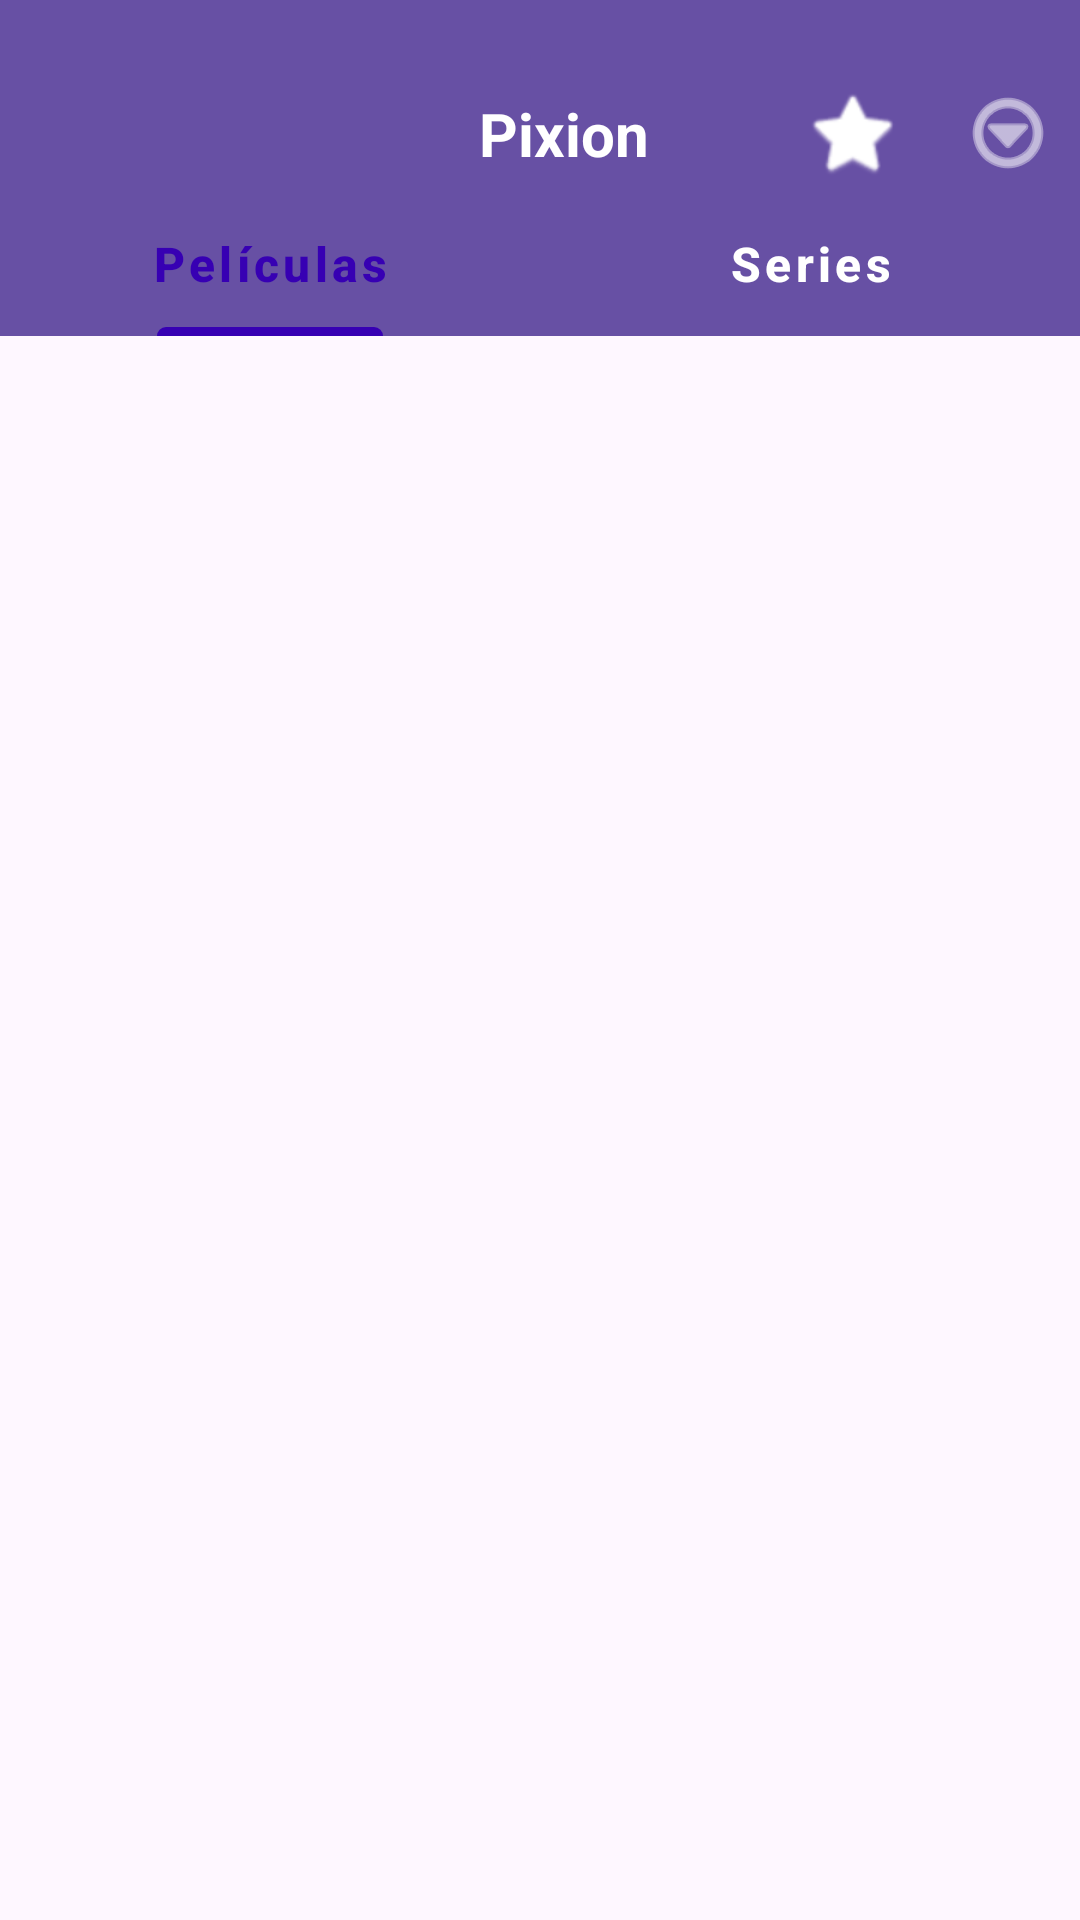

Write the Android layout XML for this screen, with the resource values it uses.
<!-- AndroidManifest.xml: application theme Theme.Pixion -->
<!-- res/layout/fragment_main.xml -->
<?xml version="1.0" encoding="utf-8"?>
<androidx.coordinatorlayout.widget.CoordinatorLayout xmlns:android="http://schemas.android.com/apk/res/android"
    xmlns:app="http://schemas.android.com/apk/res-auto"
    android:layout_width="match_parent"
    android:layout_height="match_parent">

    <com.google.android.material.appbar.AppBarLayout
        android:id="@+id/appBarLayout"
        android:layout_width="match_parent"
        android:layout_height="wrap_content">

        <androidx.appcompat.widget.Toolbar
            android:id="@+id/toolbar"
            android:layout_width="match_parent"
            android:layout_height="?attr/actionBarSize"
            android:background="?attr/colorPrimary"
            android:theme="@style/ThemeOverlay.AppCompat.Dark.ActionBar">

            <RelativeLayout
                android:layout_width="match_parent"
                android:layout_marginTop="25dp"
                android:layout_height="match_parent">

                <TextView
                    android:layout_width="wrap_content"
                    android:layout_height="wrap_content"
                    android:layout_centerInParent="true"
                    android:text="@string/app_name"
                    android:textColor="@android:color/white"
                    android:textSize="20sp"
                    android:textStyle="bold" />

                <LinearLayout
                    android:layout_width="wrap_content"
                    android:layout_height="wrap_content"
                    android:layout_alignParentEnd="true"
                    android:layout_centerVertical="true"
                    android:orientation="horizontal">

                    <ImageButton
                        android:id="@+id/btnFavorites"
                        android:layout_width="48dp"
                        android:layout_height="48dp"
                        android:layout_marginTop="-5dp"
                        android:background="?attr/selectableItemBackgroundBorderless"
                        android:src="@android:drawable/btn_star_big_on"
                        android:tint="@android:color/white" />

                    <ImageButton
                        android:id="@+id/btnMenu"
                        android:layout_width="48dp"
                        android:layout_height="48dp"
                        android:layout_marginTop="-5dp"
                        android:layout_marginStart="4dp"
                        android:background="?attr/selectableItemBackgroundBorderless"
                        android:src="@android:drawable/ic_menu_more"
                        android:tint="@android:color/white" />
                </LinearLayout>
            </RelativeLayout>
        </androidx.appcompat.widget.Toolbar>

        <com.google.android.material.tabs.TabLayout
            android:id="@+id/tabLayout"
            android:layout_width="match_parent"
            android:layout_height="wrap_content"
            android:background="?attr/colorPrimary"
            app:tabGravity="fill"
            app:tabIndicatorColor="@color/primary_dark"
            app:tabIndicatorHeight="3dp"
            app:tabMode="fixed"
            app:tabSelectedTextColor="@color/primary_dark"
            app:tabTextAppearance="@style/TextAppearance.Pixion.Tab"
            app:tabTextColor="@android:color/white">

            <com.google.android.material.tabs.TabItem
                android:layout_width="wrap_content"
                android:layout_height="wrap_content"
                android:text="@string/movies" />

            <com.google.android.material.tabs.TabItem
                android:layout_width="wrap_content"
                android:layout_height="wrap_content"
                android:text="@string/series" />

        </com.google.android.material.tabs.TabLayout>
    </com.google.android.material.appbar.AppBarLayout>

    <androidx.core.widget.NestedScrollView
        android:layout_width="match_parent"
        android:layout_height="match_parent"
        app:layout_behavior="@string/appbar_scrolling_view_behavior">

        <LinearLayout
            android:layout_width="match_parent"
            android:layout_height="wrap_content"
            android:orientation="vertical">

            <androidx.recyclerview.widget.RecyclerView
                android:id="@+id/recyclerViewMovies"
                android:layout_width="match_parent"
                android:layout_height="match_parent"
                android:padding="8dp"
                android:clipToPadding="false" />

            <androidx.recyclerview.widget.RecyclerView
                android:id="@+id/recyclerViewSeries"
                android:layout_width="match_parent"
                android:layout_height="match_parent"
                android:padding="8dp"
                android:clipToPadding="false"
                android:visibility="gone" />
        </LinearLayout>
    </androidx.core.widget.NestedScrollView>
</androidx.coordinatorlayout.widget.CoordinatorLayout>
<!-- resources referenced by this layout -->
<resources>
  <color name="primary_dark">#3700B3</color>
  <string name="app_name">Pixion</string>
  <string name="movies">Películas</string>
  <string name="series">Series</string>
  <style name="TextAppearance.Pixion.Tab" parent="TextAppearance.MaterialComponents.Button">
          <item name="android:textSize">16sp</item>
          <item name="android:textAllCaps">false</item>
          <item name="android:textStyle">bold</item>
      </style>
  <style name="Theme.Pixion" parent="Theme.MaterialComponents.Light.NoActionBar">
          
          <item name="colorPrimary">@color/primary</item>
          <item name="colorPrimaryDark">@color/primary_dark</item>
          <item name="colorAccent">@color/accent</item>
          <item name="colorPrimaryVariant">@color/primary_dark</item>
          <item name="colorOnPrimary">@color/white</item>
          
          
          <item name="colorSecondary">@color/primary</item>
          <item name="colorSecondaryVariant">@color/primary_dark</item>
          <item name="colorOnSecondary">@color/white</item>
          
          
          <item name="android:statusBarColor">@color/primary</item>
          <item name="android:navigationBarColor">@color/primary</item>
          <item name="android:windowBackground">@color/background</item>
          
          
          <item name="textInputStyle">@style/Widget.Pixion.TextInputLayout</item>
          <item name="materialButtonStyle">@style/Widget.Pixion.Button</item>
          <item name="checkboxStyle">@style/Widget.Pixion.CheckBox</item>
      </style>
  <color name="primary">#6200EE</color>
  <color name="accent">#03DAC5</color>
  <color name="white">#FFFFFF</color>
  <color name="background">#FFFFFF</color>
  <style name="Widget.Pixion.TextInputLayout" parent="Widget.MaterialComponents.TextInputLayout.OutlinedBox">
          <item name="boxStrokeColor">@color/primary</item>
          <item name="hintTextColor">@color/primary</item>
          <item name="startIconTint">@color/primary</item>
          <item name="endIconTint">@color/primary</item>
      </style>
  <style name="Widget.Pixion.Button" parent="Widget.MaterialComponents.Button">
          <item name="android:textColor">@color/white</item>
          <item name="backgroundTint">@color/primary</item>
          <item name="android:padding">12dp</item>
          <item name="android:textSize">16sp</item>
          <item name="cornerRadius">8dp</item>
      </style>
  <style name="Widget.Pixion.CheckBox" parent="Widget.MaterialComponents.CompoundButton.CheckBox">
          <item name="buttonTint">@color/primary</item>
      </style>
</resources>
